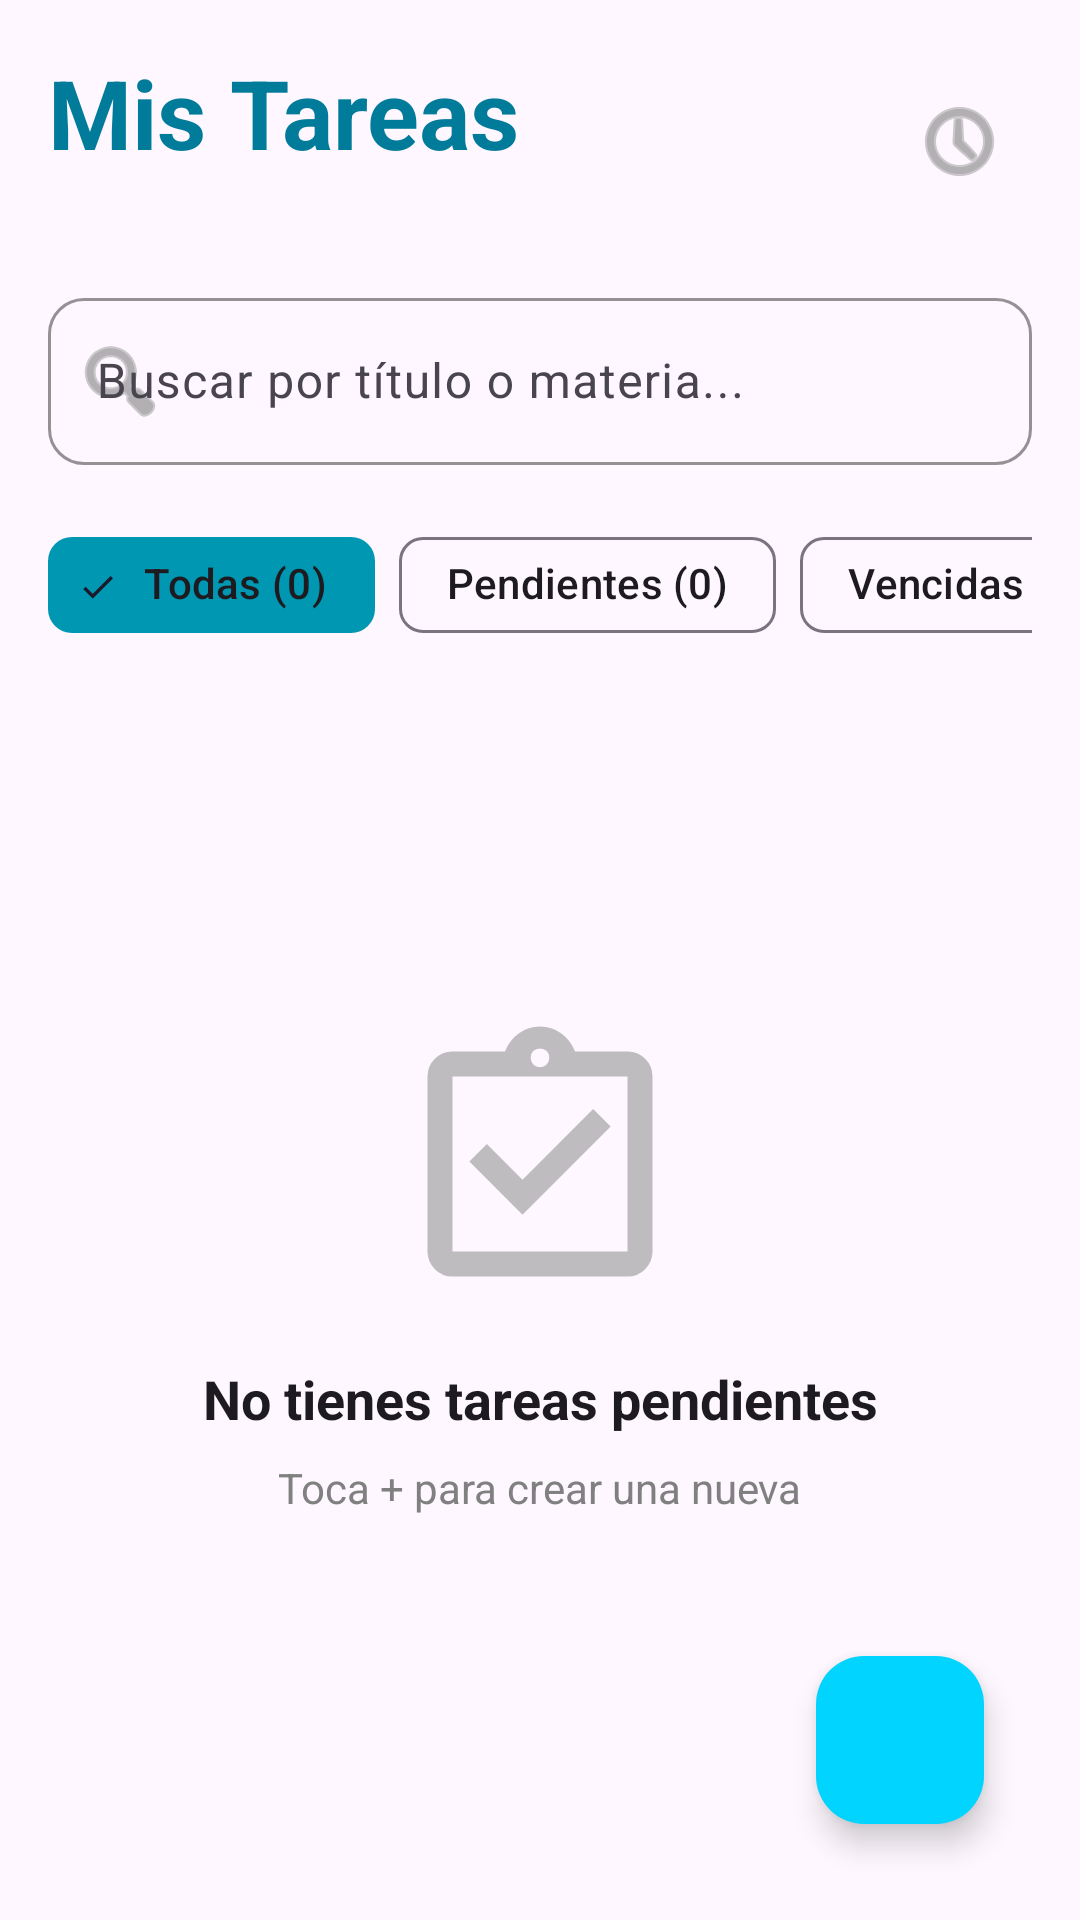

Here is an Android app screen rendered from its layout file. Give the layout XML and the strings, colors and styles it references.
<!-- AndroidManifest.xml: application theme Theme.StudiOS -->
<!-- res/layout/tarea_pantalla_tareas.xml -->
<?xml version="1.0" encoding="utf-8"?>
<androidx.constraintlayout.widget.ConstraintLayout 
    xmlns:android="http://schemas.android.com/apk/res/android"
    xmlns:app="http://schemas.android.com/apk/res-auto"
    xmlns:tools="http://schemas.android.com/tools"
    android:layout_width="match_parent"
    android:layout_height="match_parent"
    android:background="?attr/colorSurface"
    android:padding="16dp">

    <TextView
        android:id="@+id/tvTituloMisTareas"
        android:layout_width="wrap_content"
        android:layout_height="wrap_content"
        android:text="Mis Tareas"
        android:textSize="32sp"
        android:textStyle="bold"
        android:textColor="@color/studios_cyan_titulo" 
        android:shadowColor="@color/studios_cyan_sombra" 
        android:shadowDx="0"
        android:shadowDy="0"
        android:shadowRadius="15"
        app:layout_constraintTop_toTopOf="parent"
        app:layout_constraintStart_toStartOf="parent" />

    <TextView
        android:id="@+id/tvContadorPendientes"
        android:layout_width="wrap_content"
        android:layout_height="wrap_content"
        tools:text="0 pendientes"
        android:textColor="@color/gris_texto"
        android:textSize="14sp"
        app:layout_constraintTop_toBottomOf="@id/tvTituloMisTareas"
        app:layout_constraintStart_toStartOf="parent" />

    <ImageButton
        android:id="@+id/btnHistorialTareas"
        android:layout_width="48dp"
        android:layout_height="48dp"
        android:background="?attr/selectableItemBackgroundBorderless"
        android:src="@android:drawable/ic_menu_recent_history"
        app:tint="@color/gris_texto"
        app:layout_constraintBottom_toBottomOf="@id/tvContadorPendientes"
        app:layout_constraintEnd_toEndOf="parent"
        app:layout_constraintTop_toTopOf="@id/tvTituloMisTareas" />

    <com.google.android.material.textfield.TextInputLayout
        android:id="@+id/tilBusqueda"
        style="@style/Widget.Material3.TextInputLayout.OutlinedBox"
        android:layout_width="0dp"
        android:layout_height="wrap_content"
        android:layout_marginTop="16dp"
        app:startIconDrawable="@android:drawable/ic_menu_search"
        app:startIconTint="@color/gris_texto"
        app:boxCornerRadiusTopStart="12dp"
        app:boxCornerRadiusTopEnd="12dp"
        app:boxCornerRadiusBottomStart="12dp"
        app:boxCornerRadiusBottomEnd="12dp"
        app:boxStrokeColor="@color/studios_cyan"
        app:layout_constraintTop_toBottomOf="@id/tvContadorPendientes"
        app:layout_constraintStart_toStartOf="parent"
        app:layout_constraintEnd_toEndOf="parent">

        <com.google.android.material.textfield.TextInputEditText
            android:id="@+id/etBusqueda"
            android:layout_width="match_parent"
            android:layout_height="wrap_content"
            android:hint="Buscar por título o materia..."
            android:textColor="?attr/colorOnSurface"
            android:textColorHint="@color/gris_texto"
            android:inputType="text" />
    </com.google.android.material.textfield.TextInputLayout>

    <HorizontalScrollView
        android:id="@+id/scrollFiltros"
        android:layout_width="0dp"
        android:layout_height="wrap_content"
        android:layout_marginTop="16dp"
        android:scrollbars="none"
        app:layout_constraintTop_toBottomOf="@id/tilBusqueda"
        app:layout_constraintStart_toStartOf="parent"
        app:layout_constraintEnd_toEndOf="parent">

        <com.google.android.material.chip.ChipGroup
            android:id="@+id/cgFiltrosTareas"
            android:layout_width="wrap_content"
            android:layout_height="wrap_content"
            app:singleSelection="true"
            app:selectionRequired="true">

            <com.google.android.material.chip.Chip
                android:id="@+id/chipTodas"
                style="@style/Widget.Material3.Chip.Filter"
                android:layout_width="wrap_content"
                android:layout_height="wrap_content"
                android:text="Todas (0)"
                android:checked="true"
                android:textColor="?attr/colorOnSurface"
                app:chipBackgroundColor="@color/studios_cyan_dark" />

            <com.google.android.material.chip.Chip
                android:id="@+id/chipPendientes"
                style="@style/Widget.Material3.Chip.Filter"
                android:layout_width="wrap_content"
                android:layout_height="wrap_content"
                android:text="Pendientes (0)"
                android:textColor="?attr/colorOnSurface" />

            <com.google.android.material.chip.Chip
                android:id="@+id/chipVencidas"
                style="@style/Widget.Material3.Chip.Filter"
                android:layout_width="wrap_content"
                android:layout_height="wrap_content"
                android:text="Vencidas (0)"
                android:textColor="?attr/colorOnSurface" />
        </com.google.android.material.chip.ChipGroup>
    </HorizontalScrollView>

    <androidx.recyclerview.widget.RecyclerView
        android:id="@+id/rvListaTareas"
        android:layout_width="0dp"
        android:layout_height="0dp"
        android:layout_marginTop="16dp"
        android:visibility="gone"
        app:layout_constraintTop_toBottomOf="@id/scrollFiltros"
        app:layout_constraintBottom_toBottomOf="parent"
        app:layout_constraintStart_toStartOf="parent"
        app:layout_constraintEnd_toEndOf="parent" />

    <LinearLayout
        android:id="@+id/layoutEstadoVacio"
        android:layout_width="wrap_content"
        android:layout_height="wrap_content"
        android:orientation="vertical"
        android:gravity="center"
        app:layout_constraintTop_toBottomOf="@id/scrollFiltros"
        app:layout_constraintBottom_toBottomOf="parent"
        app:layout_constraintStart_toStartOf="parent"
        app:layout_constraintEnd_toEndOf="parent">

        <ImageView
            android:layout_width="100dp"
            android:layout_height="100dp"
            android:src="@drawable/ic_empty_state_check"
            app:tint="@color/gris_texto"
            android:alpha="0.5"/>

        <TextView
            android:layout_width="wrap_content"
            android:layout_height="wrap_content"
            android:layout_marginTop="16dp"
            android:text="No tienes tareas pendientes"
            android:textColor="?attr/colorOnSurface"
            android:textSize="18sp"
            android:textStyle="bold" />

        <TextView
            android:layout_width="wrap_content"
            android:layout_height="wrap_content"
            android:layout_marginTop="8dp"
            android:text="Toca + para crear una nueva"
            android:textColor="@color/gris_texto"
            android:textSize="14sp" />
    </LinearLayout>

    <com.google.android.material.floatingactionbutton.FloatingActionButton
        android:id="@+id/fabAgregarTarea"
        android:layout_width="wrap_content"
        android:layout_height="wrap_content"
        android:layout_marginEnd="16dp"
        android:layout_marginBottom="16dp"
        android:src="@drawable/ic_add_box"
        app:backgroundTint="@color/studios_cyan"
        app:tint="@color/white"
        app:elevation="6dp"
        app:layout_constraintBottom_toBottomOf="parent"
        app:layout_constraintEnd_toEndOf="parent" />

</androidx.constraintlayout.widget.ConstraintLayout>
<!-- resources referenced by this layout -->
<resources>
  <color name="gris_texto">#808080</color>
  <color name="studios_cyan">#00D4FF</color>
  <color name="studios_cyan_dark">#0097B2</color>
  <color name="studios_cyan_sombra">#00000000</color>
  <color name="studios_cyan_titulo">#007B99</color>
  <color name="white">#FFFFFFFF</color>
  <!-- drawable ic_empty_state_check (drawable) -->
  <vector xmlns:android="http://schemas.android.com/apk/res/android" android:height="24dp" android:tint="#000000" android:viewportHeight="960" android:viewportWidth="960" android:width="24dp">
        
      <path android:fillColor="@android:color/white" android:pathData="M424,642L706,360L650,304L424,530L310,416L254,472L424,642ZM200,840Q167,840 143.5,816.5Q120,793 120,760L120,200Q120,167 143.5,143.5Q167,120 200,120L368,120Q381,84 411.5,62Q442,40 480,40Q518,40 548.5,62Q579,84 592,120L760,120Q793,120 816.5,143.5Q840,167 840,200L840,760Q840,793 816.5,816.5Q793,840 760,840L200,840ZM200,760L760,760Q760,760 760,760Q760,760 760,760L760,200Q760,200 760,200Q760,200 760,200L200,200Q200,200 200,200Q200,200 200,200L200,760Q200,760 200,760Q200,760 200,760ZM501.5,161.5Q510,153 510,140Q510,127 501.5,118.5Q493,110 480,110Q467,110 458.5,118.5Q450,127 450,140Q450,153 458.5,161.5Q467,170 480,170Q493,170 501.5,161.5ZM200,760Q200,760 200,760Q200,760 200,760L200,200Q200,200 200,200Q200,200 200,200L200,200Q200,200 200,200Q200,200 200,200L200,760Q200,760 200,760Q200,760 200,760Z"/>
      
  </vector>
  <style name="Theme.StudiOS" parent="Base.Theme.StudiOS" />
  <style name="Base.Theme.StudiOS" parent="Theme.Material3.DayNight.NoActionBar">
          
          
      </style>
</resources>
